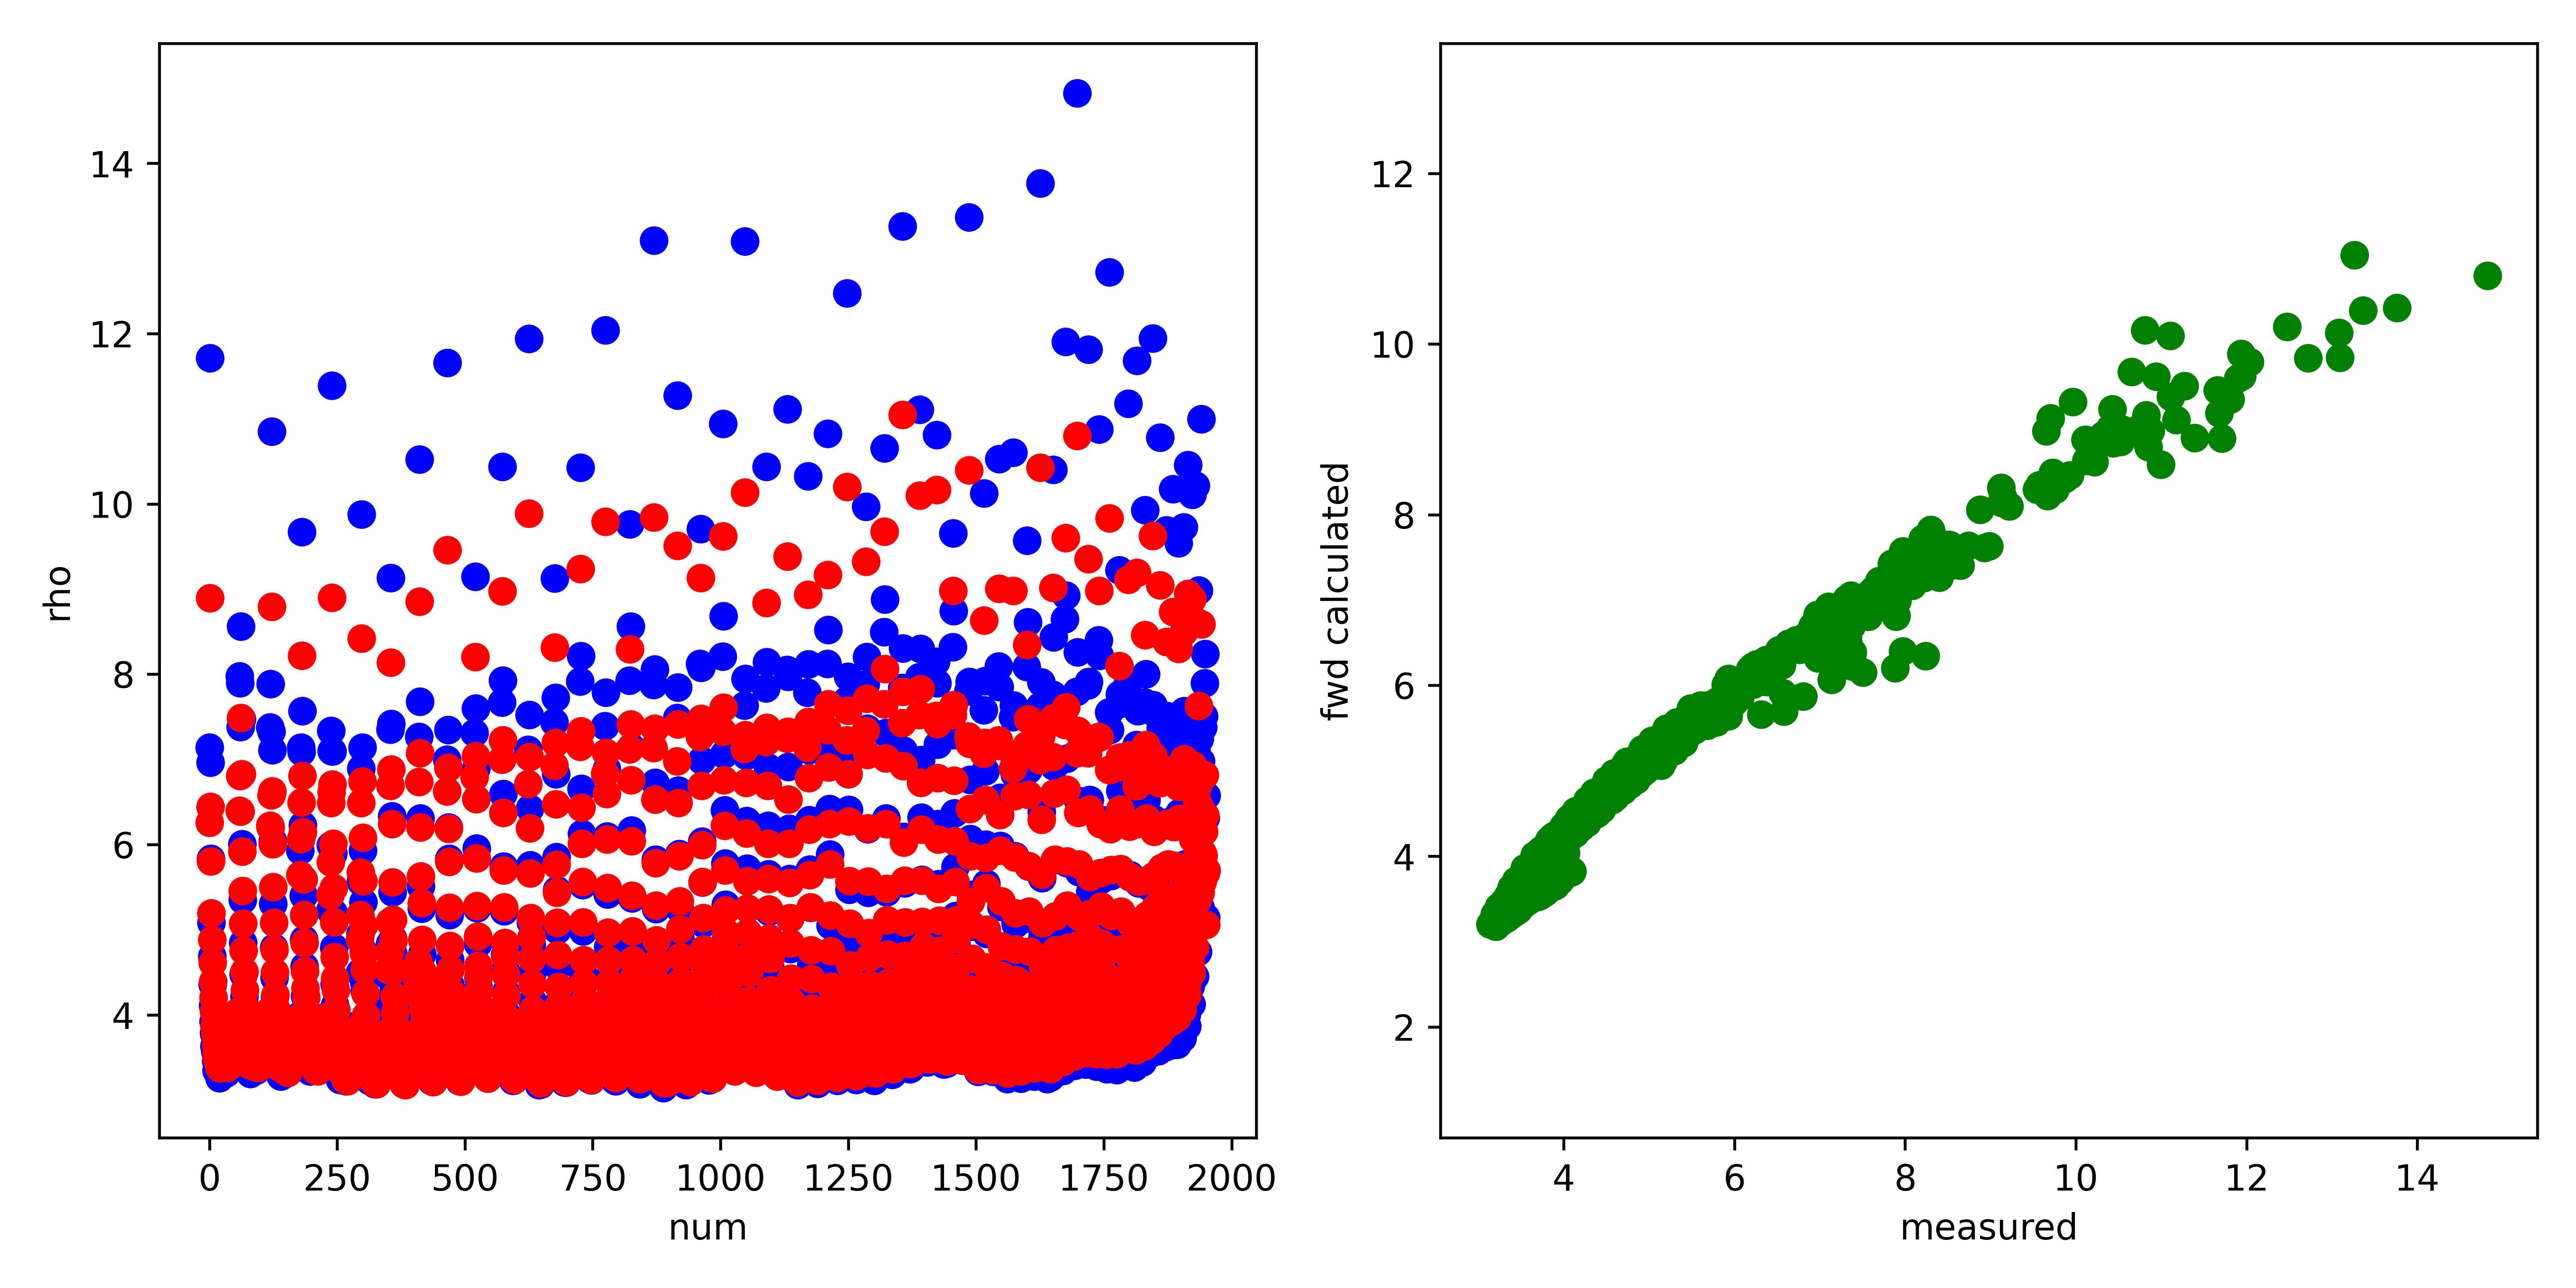

The table this chart was drawn from, first rows:
, fwd, measured, misfit, abs_misfit, percent_misfit
0, 6.259, 7.142, -0.883, 0.883, 0.1236
1, 8.894, 11.71, -2.817, 2.817, 0.2406
2, 6.442, 6.963, -0.5211, 0.5211, 0.07484
3, 5.802, 5.833, -0.0309, 0.0309, 0.005297
4, 5.191, 5.082, 0.1098, 0.1098, 0.02161
5, 4.881, 4.689, 0.1924, 0.1924, 0.04103
6, 4.614, 4.357, 0.257, 0.257, 0.05899
7, 4.39, 4.108, 0.2816, 0.2816, 0.06856
8, 4.204, 3.923, 0.2807, 0.2807, 0.07156
9, 4.038, 3.785, 0.2528, 0.2528, 0.06677
10, 3.875, 3.629, 0.2455, 0.2455, 0.06765
11, 3.791, 3.57, 0.2206, 0.2206, 0.06177
12, 3.763, 3.598, 0.1653, 0.1653, 0.04595
13, 3.655, 3.458, 0.197, 0.197, 0.05697
14, 3.531, 3.344, 0.1874, 0.1874, 0.05606
15, 3.492, 3.342, 0.1494, 0.1494, 0.04471
16, 3.461, 3.318, 0.1431, 0.1431, 0.04314
17, 3.533, 3.41, 0.1233, 0.1233, 0.03615
18, 3.53, 3.409, 0.1211, 0.1211, 0.03552
19, 3.471, 3.367, 0.1043, 0.1043, 0.03097
20, 3.378, 3.259, 0.1192, 0.1192, 0.03657
21, 3.373, 3.277, 0.09605, 0.09605, 0.02931
22, 3.385, 3.307, 0.07789, 0.07789, 0.02355
23, 3.408, 3.372, 0.03641, 0.03641, 0.0108
24, 3.417, 3.371, 0.04604, 0.04604, 0.01366
25, 3.437, 3.401, 0.03599, 0.03599, 0.01058
26, 3.501, 3.435, 0.06598, 0.06598, 0.01921
27, 3.558, 3.535, 0.02337, 0.02337, 0.006612
28, 3.556, 3.5, 0.05576, 0.05576, 0.01593
29, 3.575, 3.544, 0.03011, 0.03011, 0.008495
30, 3.469, 3.388, 0.08127, 0.08127, 0.02399
31, 3.444, 3.418, 0.02588, 0.02588, 0.007572
32, 3.378, 3.312, 0.06603, 0.06603, 0.01994
33, 3.404, 3.32, 0.08429, 0.08429, 0.02539
34, 3.399, 3.361, 0.03862, 0.03862, 0.01149
35, 3.379, 3.338, 0.0404, 0.0404, 0.0121
36, 3.456, 3.408, 0.0474, 0.0474, 0.01391
37, 3.511, 3.47, 0.04015, 0.04015, 0.01157
38, 3.581, 3.535, 0.04611, 0.04611, 0.01304
39, 3.562, 3.542, 0.01964, 0.01964, 0.005544
40, 3.527, 3.443, 0.08329, 0.08329, 0.02419
41, 3.513, 3.471, 0.04163, 0.04163, 0.01199
42, 3.525, 3.473, 0.05235, 0.05235, 0.01508
43, 3.498, 3.476, 0.02174, 0.02174, 0.006253
44, 3.534, 3.473, 0.061, 0.061, 0.01756
45, 3.571, 3.556, 0.01468, 0.01468, 0.004129
46, 3.643, 3.62, 0.02286, 0.02286, 0.006314
47, 3.714, 3.723, -0.008744, 0.008744, 0.002348
48, 3.714, 3.599, 0.1153, 0.1153, 0.03202
49, 3.701, 3.642, 0.05949, 0.05949, 0.01634
50, 3.687, 3.628, 0.05966, 0.05966, 0.01645
51, 3.698, 3.724, -0.02578, 0.02578, 0.006922
52, 3.781, 3.776, 0.004868, 0.004868, 0.001289
53, 3.883, 3.873, 0.009624, 0.009624, 0.002485
54, 3.967, 3.924, 0.04225, 0.04225, 0.01076
55, 4.033, 3.99, 0.04251, 0.04251, 0.01065
56, 3.961, 3.847, 0.1144, 0.1144, 0.02975
57, 3.987, 3.862, 0.1256, 0.1256, 0.03251
58, 3.948, 3.732, 0.2154, 0.2154, 0.05771
59, 6.398, 7.974, -1.576, 1.576, 0.1976
... 1,892 more rows
